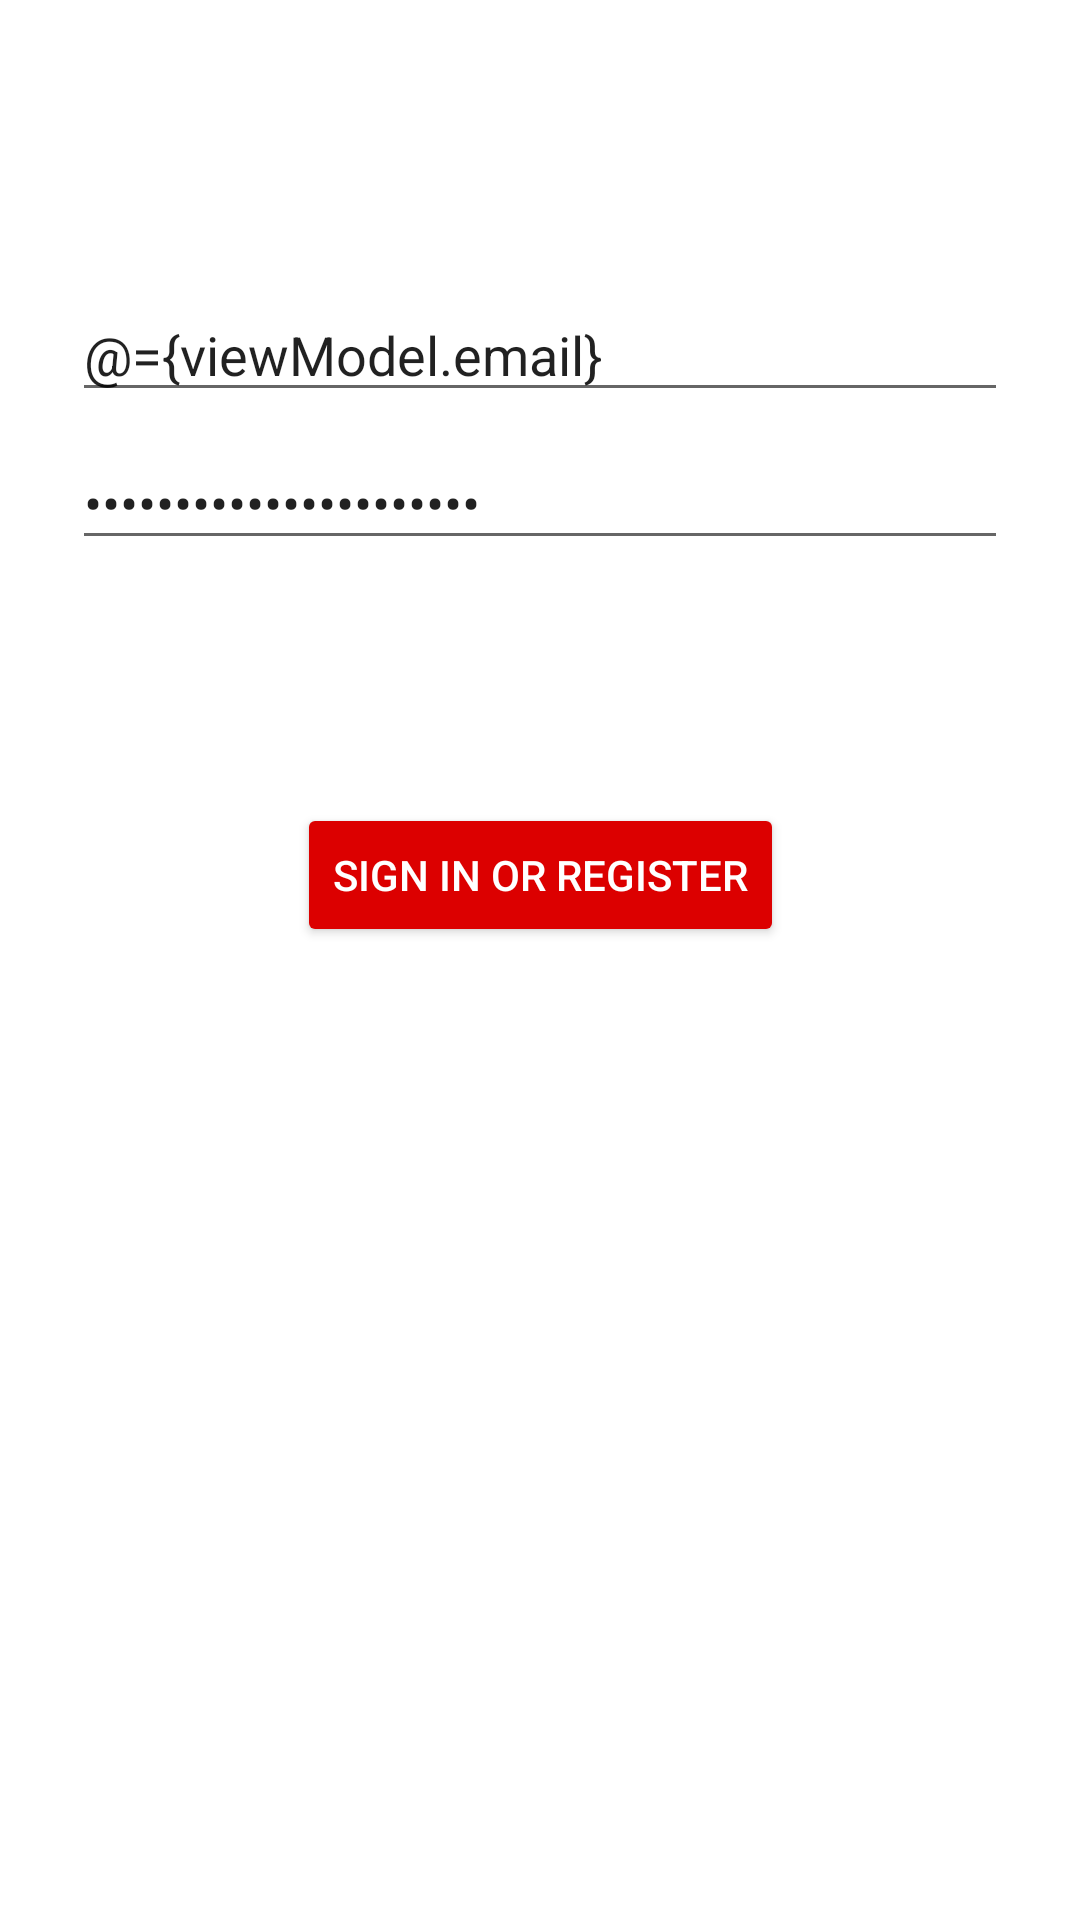

This screen was rendered from an Android layout file. Write that file and the resources it references.
<!-- AndroidManifest.xml: application theme Theme.CardapioDigital -->
<!-- res/layout/activity_login.xml -->
<?xml version="1.0" encoding="utf-8"?>
<layout xmlns:android="http://schemas.android.com/apk/res/android"
    xmlns:app="http://schemas.android.com/apk/res-auto">

    <data>
        <variable
            name="viewModel"
            type="com.fiap.cardapiodigital.viewModel.login.LoginViewModel" />
    </data>

    <androidx.constraintlayout.widget.ConstraintLayout
        android:id="@+id/container"
        android:layout_width="match_parent"
        android:layout_height="match_parent"
        android:paddingLeft="@dimen/activity_horizontal_margin"
        android:paddingTop="@dimen/activity_vertical_margin"
        android:paddingRight="@dimen/activity_horizontal_margin"
        android:paddingBottom="@dimen/activity_vertical_margin">

        <EditText
            android:id="@+id/loginEmail"
            android:layout_width="0dp"
            android:layout_height="wrap_content"
            android:layout_marginStart="24dp"
            android:layout_marginTop="96dp"
            android:layout_marginEnd="24dp"
            android:hint="@string/prompt_email"
            android:inputType="textEmailAddress"
            android:selectAllOnFocus="true"
            android:text="@={viewModel.email}"
            app:layout_constraintEnd_toEndOf="parent"
            app:layout_constraintStart_toStartOf="parent"
            app:layout_constraintTop_toTopOf="parent" />

        <EditText
            android:id="@+id/loginPassword"
            android:layout_width="0dp"
            android:layout_height="wrap_content"
            android:layout_marginStart="24dp"
            android:layout_marginTop="8dp"
            android:layout_marginEnd="24dp"
            android:hint="@string/prompt_password"
            android:imeActionLabel="@string/action_sign_in"
            android:imeOptions="actionDone"
            android:inputType="textPassword"
            android:selectAllOnFocus="true"
            android:text="@={viewModel.password}"
            app:layout_constraintEnd_toEndOf="parent"
            app:layout_constraintStart_toStartOf="parent"
            app:layout_constraintTop_toBottomOf="@+id/loginEmail" />

        <Button
            android:id="@+id/loginConfirm"
            android:layout_width="wrap_content"
            android:layout_height="wrap_content"
            android:layout_gravity="start"
            android:layout_marginStart="48dp"
            android:layout_marginTop="16dp"
            android:layout_marginEnd="48dp"
            android:layout_marginBottom="64dp"
            android:backgroundTint="@color/colorPrimary"
            android:text="@string/action_sign_in"
            android:textColor="@android:color/white"
            android:onClick="@{_ -> viewModel.onLoginPressed()}"
            app:layout_constraintBottom_toBottomOf="parent"
            app:layout_constraintEnd_toEndOf="parent"
            app:layout_constraintStart_toStartOf="parent"
            app:layout_constraintTop_toBottomOf="@+id/loginPassword"
            app:layout_constraintVertical_bias="0.2" />

        
    </androidx.constraintlayout.widget.ConstraintLayout>

</layout>
<!-- resources referenced by this layout -->
<resources>
  <color name="colorPrimary">#dc0000</color>
  <string name="action_sign_in">Sign in or register</string>
  <string name="prompt_email">Email</string>
  <string name="prompt_password">Password</string>
  <style name="Theme.CardapioDigital" parent="Theme.MaterialComponents.DayNight.DarkActionBar">
          
          <item name="colorPrimary">@color/colorPrimaryDark</item>
          <item name="colorPrimaryVariant">@color/colorPrimaryDark</item>
          <item name="colorOnPrimary">@color/white</item>
          
          <item name="colorSecondary">@color/teal_200</item>
          <item name="colorSecondaryVariant">@color/teal_700</item>
          <item name="colorOnSecondary">@color/black</item>
          
          <item name="android:statusBarColor" tools:targetApi="l">?attr/colorPrimaryVariant</item>
          
  
  
  
      </style>
  <color name="colorPrimaryDark">#8f0000</color>
  <color name="white">#FFFFFFFF</color>
  <color name="teal_200">#FF03DAC5</color>
  <color name="teal_700">#FF018786</color>
  <color name="black">#FF000000</color>
</resources>
